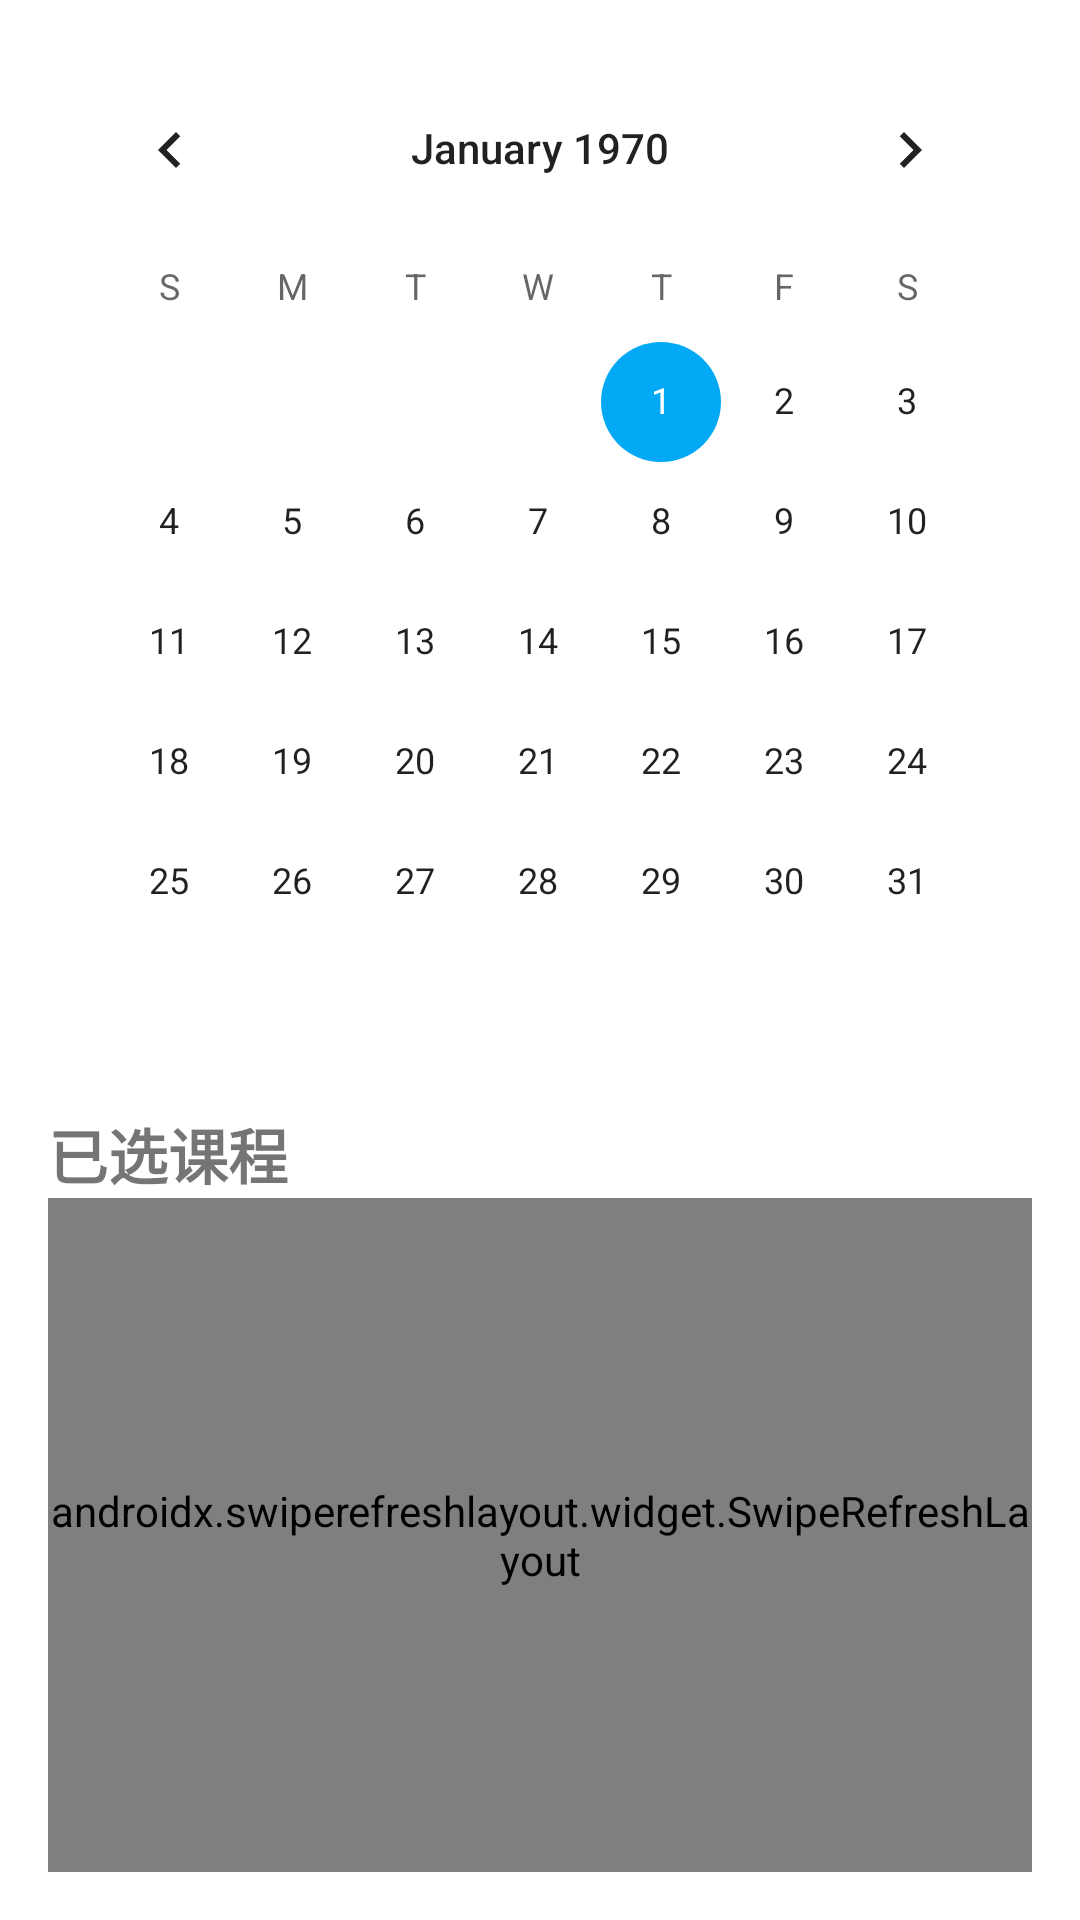

The Android layout XML behind this screen, and the referenced resources:
<!-- AndroidManifest.xml: application theme Theme.OnlineTeach -->
<!-- res/layout/fragment_dashboard.xml -->
<?xml version="1.0" encoding="utf-8"?>
<androidx.constraintlayout.widget.ConstraintLayout xmlns:android="http://schemas.android.com/apk/res/android"
    xmlns:app="http://schemas.android.com/apk/res-auto"
    xmlns:tools="http://schemas.android.com/tools"
    android:layout_width="match_parent"
    android:layout_height="match_parent"
    android:padding="16dp"
    tools:context=".ui.dashboard.DashboardFragment">

    <CalendarView
        android:id="@+id/calendarView"
        android:layout_width="match_parent"
        android:layout_height="wrap_content"
        app:layout_constraintTop_toTopOf="parent"
        app:layout_constraintStart_toStartOf="parent"
        app:layout_constraintEnd_toEndOf="parent" />

    <TextView
        android:id="@+id/textViewTitle"
        android:layout_width="wrap_content"
        android:layout_height="wrap_content"
        android:text="已选课程"
        android:textSize="20sp"
        android:textStyle="bold"
        android:layout_marginTop="16dp"
        app:layout_constraintStart_toStartOf="parent"
        app:layout_constraintTop_toBottomOf="@id/calendarView" />

    <androidx.swiperefreshlayout.widget.SwipeRefreshLayout
        android:id="@+id/swipe_refresh_layout"
        android:layout_width="match_parent"
        android:layout_height="0dp"
        app:layout_constraintTop_toBottomOf="@id/textViewTitle"
        app:layout_constraintBottom_toBottomOf="parent">

        <androidx.recyclerview.widget.RecyclerView
            android:id="@+id/recyclerViewEnrolledCourses"
            android:layout_width="match_parent"
            android:layout_height="match_parent"
            android:padding="8dp" />

    </androidx.swiperefreshlayout.widget.SwipeRefreshLayout>

</androidx.constraintlayout.widget.ConstraintLayout>
<!-- resources referenced by this layout -->
<resources>
  <style name="Theme.OnlineTeach" parent="Theme.MaterialComponents.DayNight.DarkActionBar">
          
          
          <item name="colorPrimary">#2196F3</item>
          <item name="colorPrimaryVariant">#1976D2</item>
          <item name="colorOnPrimary">@color/white</item>
          
          <item name="colorSecondary">#03A9F4</item>
          <item name="colorSecondaryVariant">#0288D1</item>
          <item name="colorOnSecondary">@color/black</item>
          
          <item name="android:statusBarColor">?attr/colorPrimaryVariant</item>
      </style>
  <color name="white">#FFFFFFFF</color>
  <color name="black">#FF000000</color>
</resources>
